Run: headless pygame with SDL's dummy video driver; simulated clock (each Clock.tick advances the game by its frame time, no real sleeping); random seed 0; keys injected as events and as key.get_pressed() state; mouse plan: one left click at the window centre at the start of phase 2, then a move to the lower-right quarter at the start of phase 3.
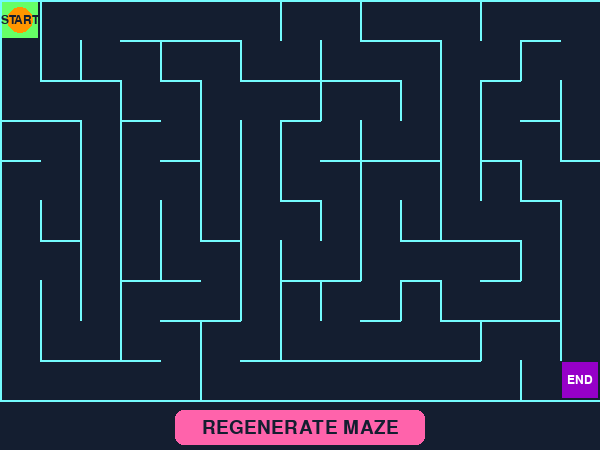
Frame 1 of 4 · flips 1–60 · no input
Frame 2 of 4 · flips 61–180 · clicked the window centre · tapped SPACE, RETURN · held RIGHT (→), D · screen unchanged from frame 1, image omitted
Frame 3 of 4 · flips 181–300 · moved the mouse to the lower-right quarter · held DOWN (↓), S · screen unchanged from frame 2, image omitted
Frame 4 of 4 · flips 301–420 · held LEFT (←), A, UP (↑), W · screen unchanged from frame 3, image omitted

The pygame program that drew these frames:

import pygame
import random
import time

# --- 1. CONFIGURATION (UPDATED COLORS) ---
CELL_SIZE = 40  # Size of each cell in pixels (integer)
MAZE_W = 15     # Maze width (number of cells)
MAZE_H = 10     # Maze height (number of cells)
SCREEN_WIDTH = MAZE_W * CELL_SIZE
SCREEN_HEIGHT = MAZE_H * CELL_SIZE + 50 # Extra space for the button

# Define New Color Palette (tuples)
NAVY_BG = (20, 30, 48)            # Background
CYAN_WALL = (115, 251, 253)       # Walls (Previously White)
LIME_GREEN = (102, 255, 102)      # Start point (Previously Green)
VIOLET_END = (150, 0, 200)        # End point (Previously Red)
BRIGHT_ORANGE = (255, 150, 0)     # Player color (Previously Blue)
BRIGHT_PINK = (255, 99, 171)      # Button/Congrats color (Previously Yellow)
WHITE = (255, 255, 255)           # General Text/Label color

# --- 2. MAZE CLASS DEFINITION ---
class Maze:
    """
    Manages the maze grid, walls, generation, and drawing.
    Uses lists of lists (analogous to a 2D Numpy array) for the grid data.
    """
    def __init__(self, w, h):
        self.w = w
        self.h = h
        self.grid = [[{'walls': [True, True, True, True], 'visited': False} 
                      for _ in range(w)] for _ in range(h)]
        self.start_pos = (0, 0)
        self.end_pos = (w - 1, h - 1)
        
        # Initialize Pygame components
        pygame.init()
        self.screen = pygame.display.set_mode((SCREEN_WIDTH, SCREEN_HEIGHT))
        pygame.display.set_caption("Dynamic Maze Solver Game")
        
        # Font settings (UPDATED SIZES)
        self.font_small = pygame.font.Font(None, 28)  # Button and status font
        self.font_label = pygame.font.Font(None, 18) # FONT SIZE REDUCED TO 18 for START/END labels
        
        # Game State Variables
        self.running = True
        self.time_text = ""
        self.game_won = False  
        self.player_pos = self.start_pos 
        self.mouse_down = False 

        # Generate the maze immediately upon creation
        self.generate_maze()

    # Utility function using a dictionary lookup for neighbors
    def get_neighbors(self, x, y):
        """Returns valid (x, y) coordinates of neighbors."""
        neighbors = []
        for dx, dy, wall_index in [(0, -1, 0), (1, 0, 1), (0, 1, 2), (-1, 0, 3)]:
            nx, ny = x + dx, y + dy
            if 0 <= nx < self.w and 0 <= ny < self.h:
                neighbors.append(((nx, ny), wall_index))
        return neighbors

    # --- 3. MAZE GENERATION (Recursive Backtracker) ---
    def generate_maze(self):
        """
        Dynamically generates a perfect maze using the Recursive Backtracker algorithm.
        """
        # Reset grid for new generation
        self.grid = [[{'walls': [True, True, True, True], 'visited': False} 
                      for _ in range(self.w)] for _ in range(self.h)]
        
        # Start at the top-left corner
        stack = [self.start_pos]
        cx, cy = self.start_pos
        self.grid[cy][cx]['visited'] = True
        
        while stack:
            neighbors = []
            for (nx, ny), wall_index in self.get_neighbors(cx, cy):
                if not self.grid[ny][nx]['visited']:
                    opposite_wall_index = (wall_index + 2) % 4
                    neighbors.append(((nx, ny), wall_index, opposite_wall_index))

            if neighbors:
                (nx, ny), current_wall, neighbor_wall = random.choice(neighbors)
                
                self.grid[cy][cx]['walls'][current_wall] = False
                self.grid[ny][nx]['walls'][neighbor_wall] = False
                
                stack.append((nx, ny))
                cx, cy = nx, ny
                self.grid[cy][cx]['visited'] = True
            else:
                stack.pop()
                if stack:
                    cx, cy = stack[-1]

        # Reset state on regeneration
        self.time_text = ""
        self.game_won = False
        self.player_pos = self.start_pos 
        
    def draw_cell(self, screen, x, y, color):
        """Draws a solid colored square for the cell (used for path/start/end/player)."""
        pygame.draw.rect(screen, color, 
                         (x * CELL_SIZE + 2, y * CELL_SIZE + 2, 
                          CELL_SIZE - 4, CELL_SIZE - 4))

    def draw_label(self, screen, pos, text, color):
        """Helper function to draw centered text label on a cell."""
        x, y = pos
        center_x = x * CELL_SIZE + CELL_SIZE // 2
        center_y = y * CELL_SIZE + CELL_SIZE // 2
        
        text_surf = self.font_label.render(text, True, color)
        text_rect = text_surf.get_rect(center=(center_x, center_y))
        screen.blit(text_surf, text_rect)


    def draw_maze(self):
        """Renders the entire maze grid, walls, and special points to the screen."""
        self.screen.fill(NAVY_BG) # Use new NAVY background
        
        # Draw the grid and walls (using loops and list access)
        for y in range(self.h):
            for x in range(self.w):
                cell = self.grid[y][x]
                
                rect_x, rect_y = x * CELL_SIZE, y * CELL_SIZE
                walls = cell['walls']
                line_width = 2
                
                # Draw Walls using CYAN_WALL
                if walls[0]: pygame.draw.line(self.screen, CYAN_WALL, (rect_x, rect_y), (rect_x + CELL_SIZE, rect_y), line_width)
                if walls[1]: pygame.draw.line(self.screen, CYAN_WALL, (rect_x + CELL_SIZE, rect_y), (rect_x + CELL_SIZE, rect_y + CELL_SIZE), line_width)
                if walls[2]: pygame.draw.line(self.screen, CYAN_WALL, (rect_x, rect_y + CELL_SIZE), (rect_x + CELL_SIZE, rect_y + CELL_SIZE), line_width)
                if walls[3]: pygame.draw.line(self.screen, CYAN_WALL, (rect_x, rect_y), (rect_x, rect_y + CELL_SIZE), line_width)

        # Draw the start and end points
        self.draw_cell(self.screen, self.start_pos[0], self.start_pos[1], LIME_GREEN) # New Start color
        self.draw_cell(self.screen, self.end_pos[0], self.end_pos[1], VIOLET_END)     # New End color
        
        # Draw Player position
        if self.player_pos != self.end_pos:
             # Draw the player (BRIGHT_ORANGE circle)
            px, py = self.player_pos
            center_x = px * CELL_SIZE + CELL_SIZE // 2
            center_y = py * CELL_SIZE + CELL_SIZE // 2
            pygame.draw.circle(self.screen, BRIGHT_ORANGE, (center_x, center_y), CELL_SIZE // 3)

        # Draw Labels on Start and End Points (Using WHITE text for contrast)
        self.draw_label(self.screen, self.start_pos, "START", NAVY_BG) 
        self.draw_label(self.screen, self.end_pos, "END", WHITE) 

        # Draw the button area and text
        BUTTON_WIDTH = 250 # Adjusted button width
        regenerate_rect = pygame.Rect((SCREEN_WIDTH - BUTTON_WIDTH) // 2, SCREEN_HEIGHT - 40, BUTTON_WIDTH, 35) # Adjusted button height/position
        
        # Draw the Regenerate Button (using BRIGHT_PINK)
        pygame.draw.rect(self.screen, BRIGHT_PINK, regenerate_rect, border_radius=8)
        regen_text_surf = self.font_small.render("REGENERATE MAZE", True, NAVY_BG)
        regen_text_rect = regen_text_surf.get_rect(center=regenerate_rect.center)
        self.screen.blit(regen_text_surf, regen_text_rect)

        # Draw the Status Text
        time_surf = self.font_small.render(self.time_text, True, WHITE)
        self.screen.blit(time_surf, (SCREEN_WIDTH - time_surf.get_width() - 10, SCREEN_HEIGHT - 35))

        # --- Draw Victory Message Overlay ---
        if self.game_won:
            # Create a semi-transparent overlay rectangle
            overlay = pygame.Surface((SCREEN_WIDTH, MAZE_H * CELL_SIZE))
            overlay.set_alpha(220) # Slightly less transparent
            overlay.fill(NAVY_BG)
            self.screen.blit(overlay, (0, 0))
            
            # Draw the congratulations text
            font_congrats = pygame.font.Font(None, 80) # Larger size
            congrats_text = "CONGRATULATIONS!"
            message_text = "You have successfully completed the maze!" 
            
            congrats_surf = font_congrats.render(congrats_text, True, BRIGHT_PINK) # Pink for congrats
            message_surf = self.font_label.render(message_text, True, WHITE)
            
            congrats_rect = congrats_surf.get_rect(center=(SCREEN_WIDTH // 2, SCREEN_HEIGHT // 2 - 45))
            message_rect = message_surf.get_rect(center=(SCREEN_WIDTH // 2, SCREEN_HEIGHT // 2 + 5))
            
            self.screen.blit(congrats_surf, congrats_rect)
            self.screen.blit(message_surf, message_rect)

        pygame.display.flip()
        
    def try_move_player(self, target_pos):
        """
        Attempts to move the player to target_pos if it's adjacent and the path is open.
        This function is called by both single clicks and continuous dragging.
        """
        # ... [Unchanged Movement Logic] ...
        px, py = self.player_pos
        
        # 1. Check if the move is one cell away (adjacent)
        is_adjacent = abs(target_pos[0] - px) + abs(target_pos[1] - py) == 1
        
        if is_adjacent and target_pos != self.player_pos:
            # Determine which wall separates player and target
            dx = target_pos[0] - px
            dy = target_pos[1] - py
            
            wall_index = -1
            if dx == 1: wall_index = 1  # Moving Right (Wall 1)
            elif dx == -1: wall_index = 3 # Moving Left (Wall 3)
            elif dy == 1: wall_index = 2 # Moving Down (Wall 2)
            elif dy == -1: wall_index = 0 # Moving Up (Wall 0)
            
            # Check if the wall is broken (must be False)
            if wall_index != -1 and not self.grid[py][px]['walls'][wall_index]:
                # Successful move! 
                self.player_pos = target_pos
                
                # Check for Victory Condition
                if self.player_pos == self.end_pos:
                    self.game_won = True
                    self.time_text = "VICTORY!"
                return True
        return False

    # --- 5. MAIN GAME LOOP AND INTERACTION ---
    def run(self):
        """The main game loop, handling events and drawing."""
        while self.running:
            for event in pygame.event.get():
                if event.type == pygame.QUIT:
                    self.running = False
                
                # --- MOUSE DOWN: Start Dragging or Handle Button Clicks ---
                if event.type == pygame.MOUSEBUTTONDOWN:
                    if event.button == 1: # Left click
                        self.mouse_down = True
                        mouse_x, mouse_y = event.pos
                        
                        BUTTON_WIDTH = 250 
                        regenerate_rect = pygame.Rect((SCREEN_WIDTH - BUTTON_WIDTH) // 2, SCREEN_HEIGHT - 40, BUTTON_WIDTH, 35)

                        # Check for interaction with the Regenerate Button
                        if regenerate_rect.collidepoint(mouse_x, mouse_y):
                            print("Regenerate button clicked!")
                            self.generate_maze()
                            
                        # Handle single-click movement (if click is in the maze area)
                        elif mouse_y < MAZE_H * CELL_SIZE and not self.game_won: 
                            cell_x = mouse_x // CELL_SIZE
                            cell_y = mouse_y // CELL_SIZE
                            target_pos = (cell_x, cell_y)
                            
                            self.try_move_player(target_pos)
                            
                # --- MOUSE UP: Stop Dragging ---
                if event.type == pygame.MOUSEBUTTONUP:
                    if event.button == 1:
                        self.mouse_down = False
                        
                # --- MOUSE MOTION: Continuous Dragging Movement ---
                if event.type == pygame.MOUSEMOTION:
                    # Only move if the button is down AND the game is active
                    if self.mouse_down and not self.game_won: 
                        mouse_x, mouse_y = event.pos
                        
                        # Only check for movement if cursor is within the maze grid
                        if mouse_y < MAZE_H * CELL_SIZE:
                            cell_x = mouse_x // CELL_SIZE
                            cell_y = mouse_y // CELL_SIZE
                            target_pos = (cell_x, cell_y)
                            
                            # Attempt to move the player to the cell the mouse is over
                            self.try_move_player(target_pos)
                            
            # Always draw the maze
            self.draw_maze()
            
            # Small delay to keep CPU usage low
            pygame.time.Clock().tick(60)

        pygame.quit()

# --- 6. EXECUTION BLOCK ---
if __name__ == "__main__":
    # Create an instance of the class and run the game
    game = Maze(MAZE_W, MAZE_H)
    game.run()
